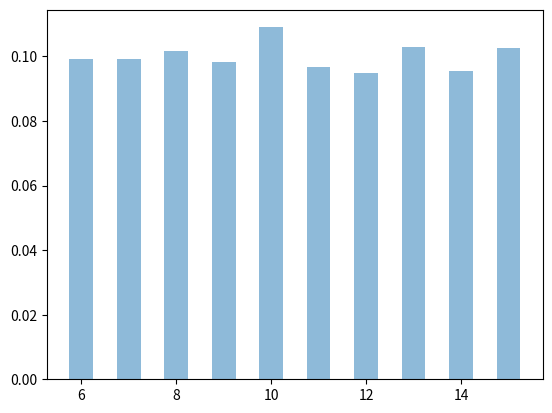

Generate this figure with matplotlib: (Note: this script raises an exception after producing the figure.)
import matplotlib.pyplot as plt #libreria para graficar
import random                   #libreria generar numeros aleatorios

#Punto B

#----------------------------------------------------------------------------------------------------------------------------------------
#Ejercicio 1
#----------------------------------------------------------------------------------------------------------------------------------------

#Función que calcula la función de masa de probabilidad de la variable aleatoria
def masa_prob(x):
    base=range(6,16)
    
    if x in base:
        return 1/10
    return 0

#Función que calcula la función probabilidad acumulada de la variable aleatoria
def acumm_prob(x):
    prob={6:1/10,7:2/10,8:3/10,9:4/10,10:5/10,
        11:6/10,12:7/10,13:8/10,14:9/10} #Definimos las probabilidades
   
    for i,j in prob.items():
        if i+1>x>=i:
            return prob[i]
    if x>=15:
        return 1
    return 0

#Función que simula la variable aleatoria
def generator(x):
    for i in range(5,16):
        if acumm_prob(i)<x<=acumm_prob(i+1):
            return i+1
    return 1

#Graficación del histograma 
data=[]
for i in range(10000):
    data.append(generator(random.random()))

plt.hist(data,density=True,alpha=0.5,rwidth=0.5,align='left',bins=range(6,17))
plt.show()
#Graficación de la masa de probabilidad teorica
masa=[]
for i in range(5,17):
    masa.append(masa_prob(i))

plt.stem(range(5,17),masa,linefmt='red',use_line_collection=True)
plt.show()

#----------------------------------------------------------------------------------------------------------------------------------------
#Ejercicio 2
#----------------------------------------------------------------------------------------------------------------------------------------

#Función que calcula la probabilidad
def value_prob():
    d={1:1/506}
    c=1/506
    for i in range(2,12):
        c+=i**2/506
        d[i]=c
    return d
    
#Definimos la probabilidad
prob=value_prob()

#Función que calcula la función de masa de probabilidad de la variable aleatoria
def masa_prob(x):
    base=range(1,12)
    
    if x in base:
        return x**2/506
    return 0

#Función que calcula la función probabilidad acumulada de la variable aleatoria
def acumm_prob(x):
    global prob
    for i,j in prob.items():
        if i+1>x>=i:
            return prob[i]
    if x>=15:
        return 1
    return 0

#Función que simula la variable aleatoria
def generator(x):
    for i in range(1,12):
        if acumm_prob(i)<x<=acumm_prob(i+1):
            return i+1
    return 1

#Graficación del histograma
data=[]
for i in range(10000):
    data.append(generator(random.random()))

plt.hist(data,density=True,alpha=0.5,rwidth=0.5,align='left',bins=range(1,13))
plt.show()

masa=[]
for i in range(0,13):
    masa.append(masa_prob(i))

plt.stem(range(0,13),masa,linefmt='red',use_line_collection=True)
plt.show()

#----------------------------------------------------------------------------------------------------------------------------------------
#Ejercicio 3
#----------------------------------------------------------------------------------------------------------------------------------------
#Definimos la probabilidad
prob=11/16

#Función que calcula la función de masa de probabilidad de la variable aleatoria
def masa_prob(x):
    global prob

    return ((1-prob)**x)*prob
    
#Función que calcula la función probabilidad acumulada de la variable aleatoria
def acumm_prob(x):
    global prob
    return 1-((1-prob)**(int(x)))

#Función que simula la variable aleatoria
def generator(x):
    for i in range(0,11):
        if acumm_prob(i)<x<=acumm_prob(i+1):
            return i
    return 1

#Graficación del histograma
data=[]
for i in range(10000):
    data.append(generator(random.random()))

plt.hist(data,density=True,alpha=0.5,rwidth=0.5,align='left',bins=range(0,13))
plt.show()

masa=[]
for i in range(0,10):
    masa.append(masa_prob(i))

plt.stem(range(0,10),masa,linefmt='red',use_line_collection=True)
plt.show()